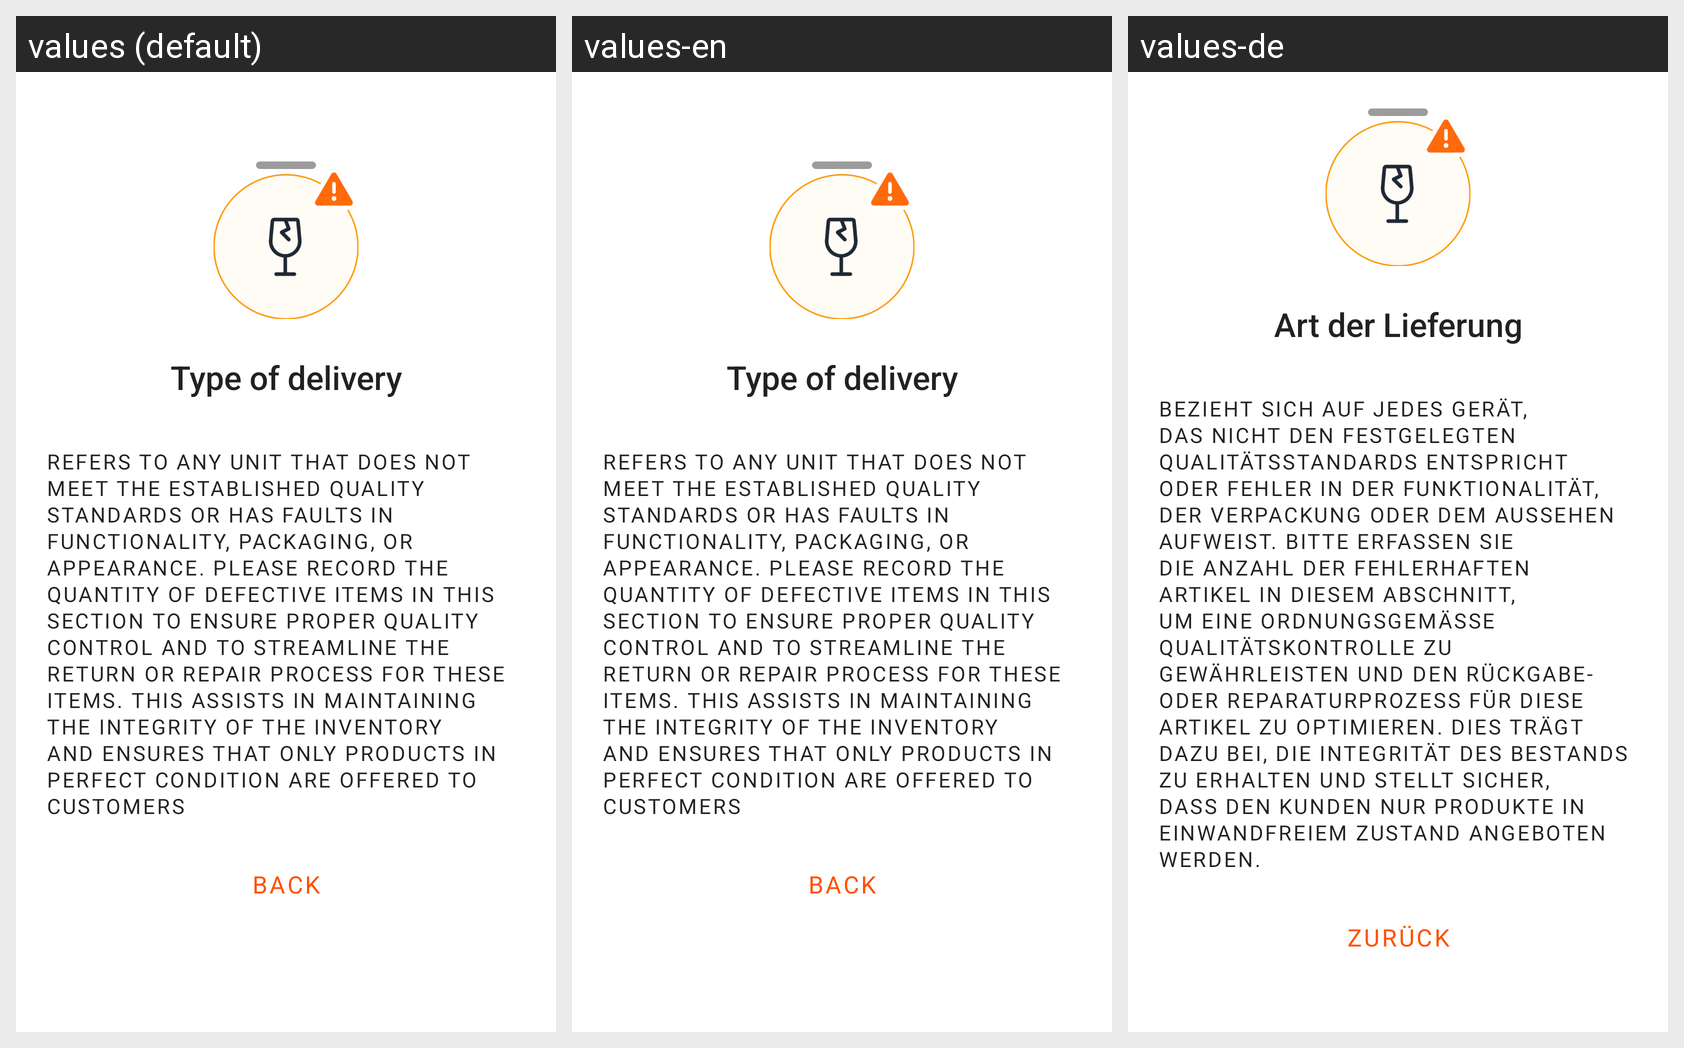

The Android screen above is rendered under several locales of the same app. Produce the string resources it draws, with the default and per-locale values.
Android screen res/layout/defective_info_fragment.xml rendered under 3 locales, left to right: values (default), values-en, values-de. Device: Nexus 5 (rendered at 1080×1920; each locale shown at half size, 540×960, under a caption strip naming it); theme Theme.CatnicWarehouse.
Strings drawn on this screen, with the default value and each locale's value (text and hints the layout hard-codes, and strings that could not be matched under every locale, appear in the picture but are not listed):

type_of_delivery
  values: Type of delivery
  values-en: Type of delivery
  values-de: Art der Lieferung

defective_info_desc
  values: Refers to any unit that does not meet the established quality standards or has faults in functionality, packaging, or appearance. Please record the quantity of defective items in this section to ensure proper quality control and to streamline the return or repair process for these items. This assists in maintaining the integrity of the inventory and ensures that only products in perfect condition …[clipped]
  values-en: Refers to any unit that does not meet the established quality standards or has faults in functionality, packaging, or appearance. Please record the quantity of defective items in this section to ensure proper quality control and to streamline the return or repair process for these items. This assists in maintaining the integrity of the inventory and ensures that only products in perfect condition …[clipped]
  values-de: Bezieht sich auf jedes Gerät, das nicht den festgelegten Qualitätsstandards entspricht oder Fehler in der Funktionalität, der Verpackung oder dem Aussehen aufweist. Bitte erfassen Sie die Anzahl der fehlerhaften Artikel in diesem Abschnitt, um eine ordnungsgemäße Qualitätskontrolle zu gewährleisten und den Rückgabe- oder Reparaturprozess für diese Artikel zu optimieren. Dies trägt dazu bei, die …[clipped]

back
  values: Back
  values-en: Back
  values-de: Zurück
